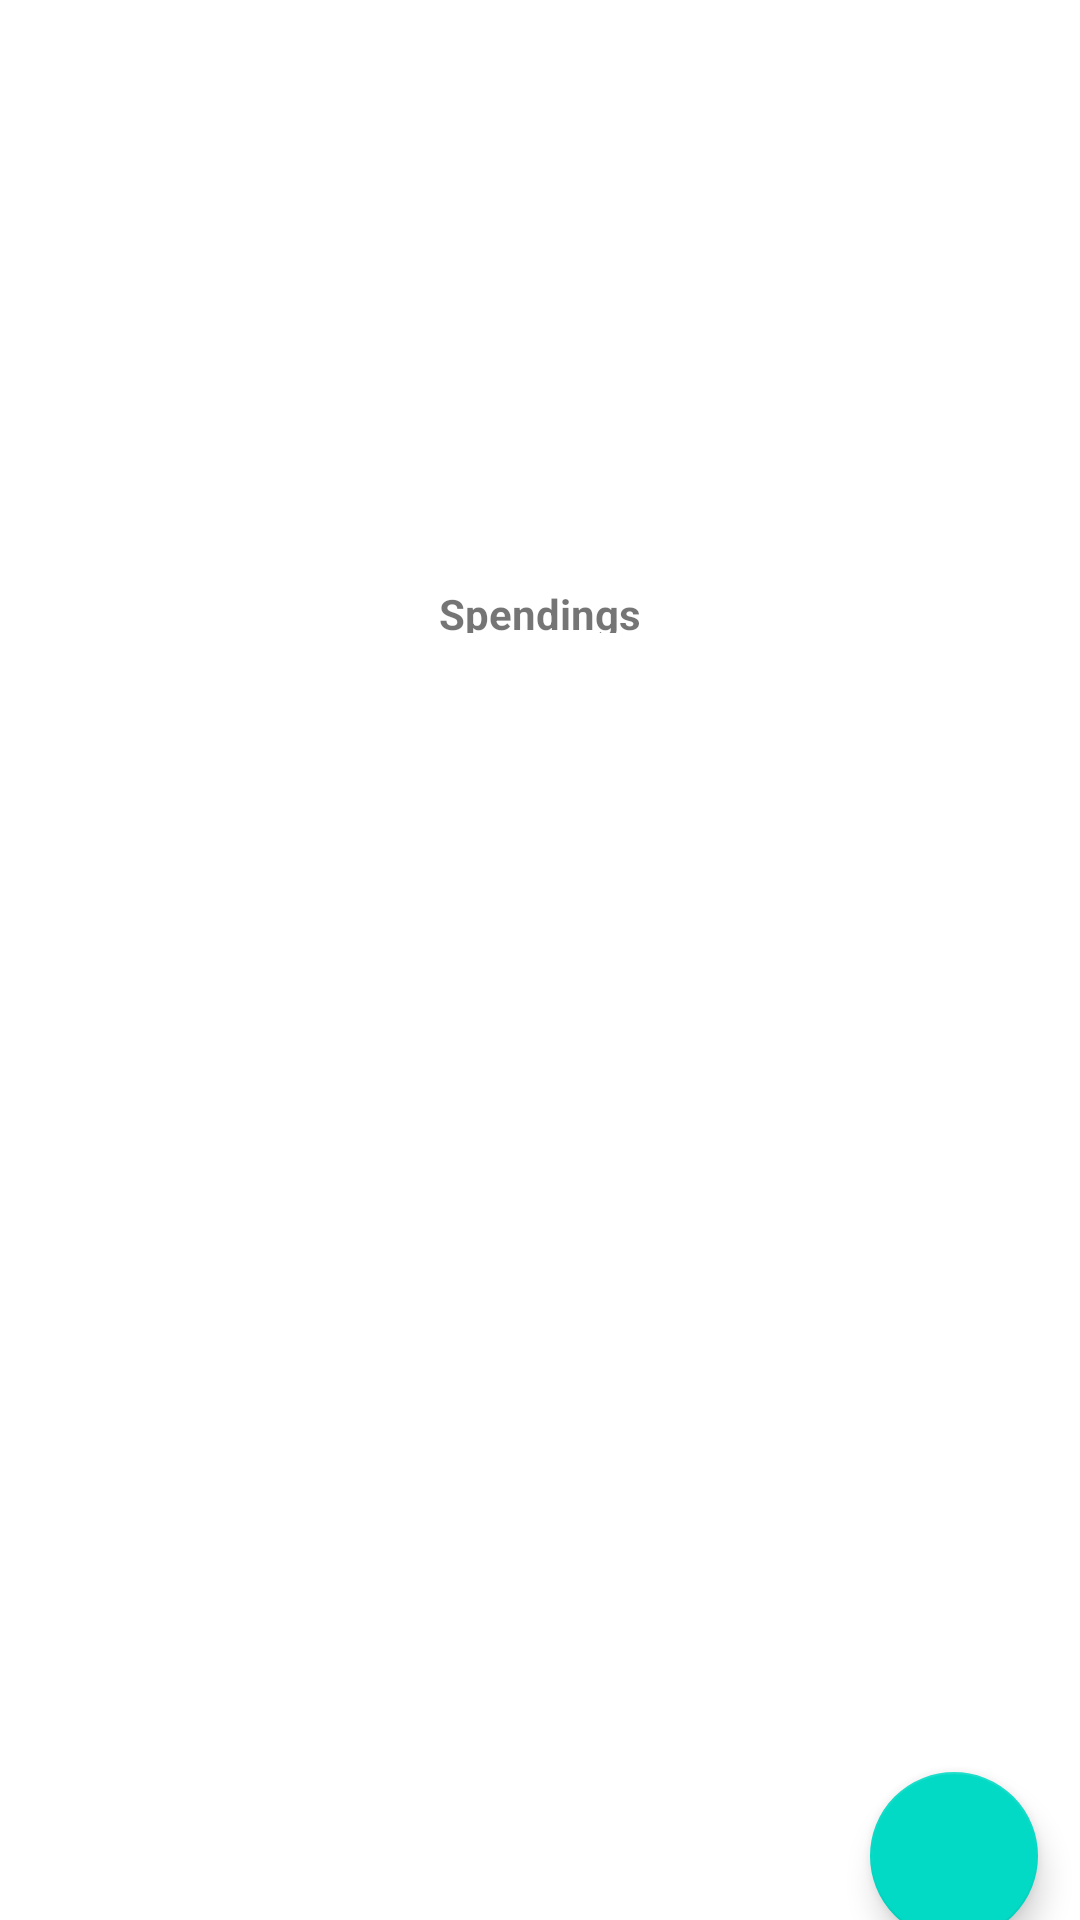

The Android layout XML behind this screen, and the referenced resources:
<!-- AndroidManifest.xml: application theme Theme.GodZillaFinance -->
<!-- res/layout/activity_budget.xml -->
<?xml version="1.0" encoding="utf-8"?>
<androidx.constraintlayout.widget.ConstraintLayout xmlns:android="http://schemas.android.com/apk/res/android"
    xmlns:app="http://schemas.android.com/apk/res-auto"
    xmlns:tools="http://schemas.android.com/tools"
    android:layout_width="match_parent"
    android:layout_height="match_parent"
    tools:context=".BudgetActivity">

    <ImageView
        android:id="@+id/imageView4"
        android:layout_width="184dp"
        android:layout_height="191dp"
        android:layout_marginTop="4dp"
        app:layout_constraintEnd_toEndOf="parent"
        app:layout_constraintHorizontal_bias="0.383"
        app:layout_constraintStart_toStartOf="parent"
        app:layout_constraintTop_toTopOf="parent"
        app:srcCompat="@drawable/budget" />

    <TextView
        android:id="@+id/Budget_Tv_"
        android:layout_width="303dp"
        android:layout_height="16dp"
        android:gravity="center"
        android:text="Spendings"
        android:textStyle="bold"
        app:layout_constraintEnd_toEndOf="parent"
        app:layout_constraintStart_toStartOf="parent"
        app:layout_constraintTop_toBottomOf="@+id/imageView4" />

    <androidx.coordinatorlayout.widget.CoordinatorLayout
        android:id="@+id/coordinatorLayout"
        android:layout_width="405dp"
        android:layout_height="343dp"
        app:layout_constraintBottom_toBottomOf="parent"
        app:layout_constraintEnd_toEndOf="parent"
        app:layout_constraintStart_toStartOf="parent"
        app:layout_constraintTop_toBottomOf="@+id/Budget_Tv_">

        <androidx.recyclerview.widget.RecyclerView
            android:id="@+id/RecyclerView"
            android:layout_width="399dp"
            android:layout_height="206dp" />

    </androidx.coordinatorlayout.widget.CoordinatorLayout>

    <com.google.android.material.floatingactionbutton.FloatingActionButton
        android:id="@+id/floatingActionButton"
        android:layout_width="wrap_content"
        android:layout_height="wrap_content"
        android:clickable="true"
        app:layout_constraintBottom_toBottomOf="parent"
        app:layout_constraintEnd_toEndOf="parent"
        app:layout_constraintHorizontal_bias="0.954"
        app:layout_constraintStart_toStartOf="parent"
        app:layout_constraintTop_toBottomOf="@+id/coordinatorLayout"
        app:srcCompat="@drawable/ic_add" />
</androidx.constraintlayout.widget.ConstraintLayout>
<!-- resources referenced by this layout -->
<resources>
  <style name="Theme.GodZillaFinance" parent="Theme.MaterialComponents.DayNight.DarkActionBar">
          
          <item name="colorPrimary">@color/purple_500</item>
          <item name="colorPrimaryVariant">@color/purple_700</item>
          <item name="colorOnPrimary">@color/white</item>
          
          <item name="colorSecondary">@color/teal_200</item>
          <item name="colorSecondaryVariant">@color/teal_700</item>
          <item name="colorOnSecondary">@color/black</item>
          
          <item name="android:statusBarColor" tools:targetApi="l">?attr/colorPrimaryVariant</item>
          
      </style>
  <color name="purple_500">#8B74AC</color>
  <color name="purple_700">#FF3700B3</color>
  <color name="white">#FFFFFFFF</color>
  <color name="teal_200">#FF03DAC5</color>
  <color name="teal_700">#FF018786</color>
  <color name="black">#FF000000</color>
</resources>
